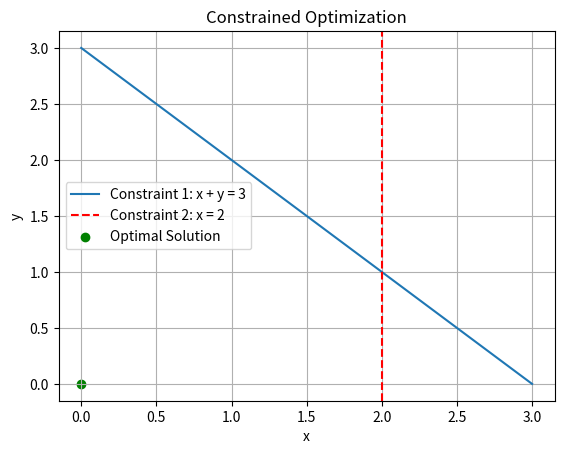

This figure's Python source:
import numpy as np
from scipy.optimize import minimize
import matplotlib.pyplot as plt

# Constrained Lagrangian Optimization Model


def lagrangian_objective(x, obj_func, constraints, lambdas):
    """
    Compute the Lagrangian function.

    Parameters:
    - x: Decision variables.
    - obj_func: Objective function to minimize.
    - constraints: List of constraint functions.
    - lambdas: Lagrange multipliers.

    Returns:
    - Lagrangian value.
    """
    lagrangian = obj_func(x)
    for lambda_i, constraint in zip(lambdas, constraints):
        lagrangian += lambda_i * constraint(x)
    return lagrangian


def optimize_with_constraints(obj_func, constraints, x0, bounds, lambda_init):
    """
    Perform constrained optimization using Lagrangian multipliers.

    Parameters:
    - obj_func: Objective function to minimize.
    - constraints: List of constraint functions (equality constraints only).
    - x0: Initial guess for the decision variables.
    - bounds: Bounds for the decision variables.
    - lambda_init: Initial guess for Lagrange multipliers.

    Returns:
    - result: Optimization result.
    """
    n_constraints = len(constraints)

    def combined_objective(z):
        x = z[: len(x0)]
        lambdas = z[len(x0) :]
        return lagrangian_objective(x, obj_func, constraints, lambdas)

    z0 = np.concatenate(
        [x0, lambda_init]
    )  # Combine x0 and initial Lagrange multipliers

    # Define bounds for the decision variables and Lagrange multipliers
    combined_bounds = bounds + [(None, None)] * n_constraints

    # Solve optimization problem
    result = minimize(combined_objective, z0, bounds=combined_bounds, method="SLSQP")

    # Extract decision variables and Lagrange multipliers from result
    x_opt = result.x[: len(x0)]
    lambdas_opt = result.x[len(x0) :]

    return {
        "x_opt": x_opt,
        "lambdas_opt": lambdas_opt,
        "success": result.success,
        "message": result.message,
    }


# Example Usage
if __name__ == "__main__":
    # Define the objective function
    def objective(x):
        return (x[0] - 1) ** 2 + (x[1] - 2) ** 2

    # Define the constraints (equality constraints: g(x) = 0)
    def constraint1(x):
        return x[0] + x[1] - 3

    def constraint2(x):
        return x[0] - 2

    constraints = [constraint1, constraint2]

    # Initial guess for decision variables and Lagrange multipliers
    x0 = np.array([0.5, 0.5])
    lambda_init = np.array([1.0, 1.0])

    # Bounds for the decision variables
    bounds = [(0, None), (0, None)]  # x >= 0, y >= 0

    # Solve the optimization problem
    result = optimize_with_constraints(objective, constraints, x0, bounds, lambda_init)

    # Print the results
    print("Optimal decision variables:", result["x_opt"])
    print("Optimal Lagrange multipliers:", result["lambdas_opt"])
    print("Optimization success:", result["success"])
    print("Message:", result["message"])

    x = np.linspace(0, 3, 100)
    y = 3 - x
    plt.plot(x, y, label="Constraint 1: x + y = 3")
    plt.axvline(x=2, color="r", linestyle="--", label="Constraint 2: x = 2")
    plt.scatter(
        result["x_opt"][0], result["x_opt"][1], color="g", label="Optimal Solution"
    )
    plt.xlabel("x")
    plt.ylabel("y")
    plt.title("Constrained Optimization")
    plt.legend()
    plt.grid()
    plt.show()
